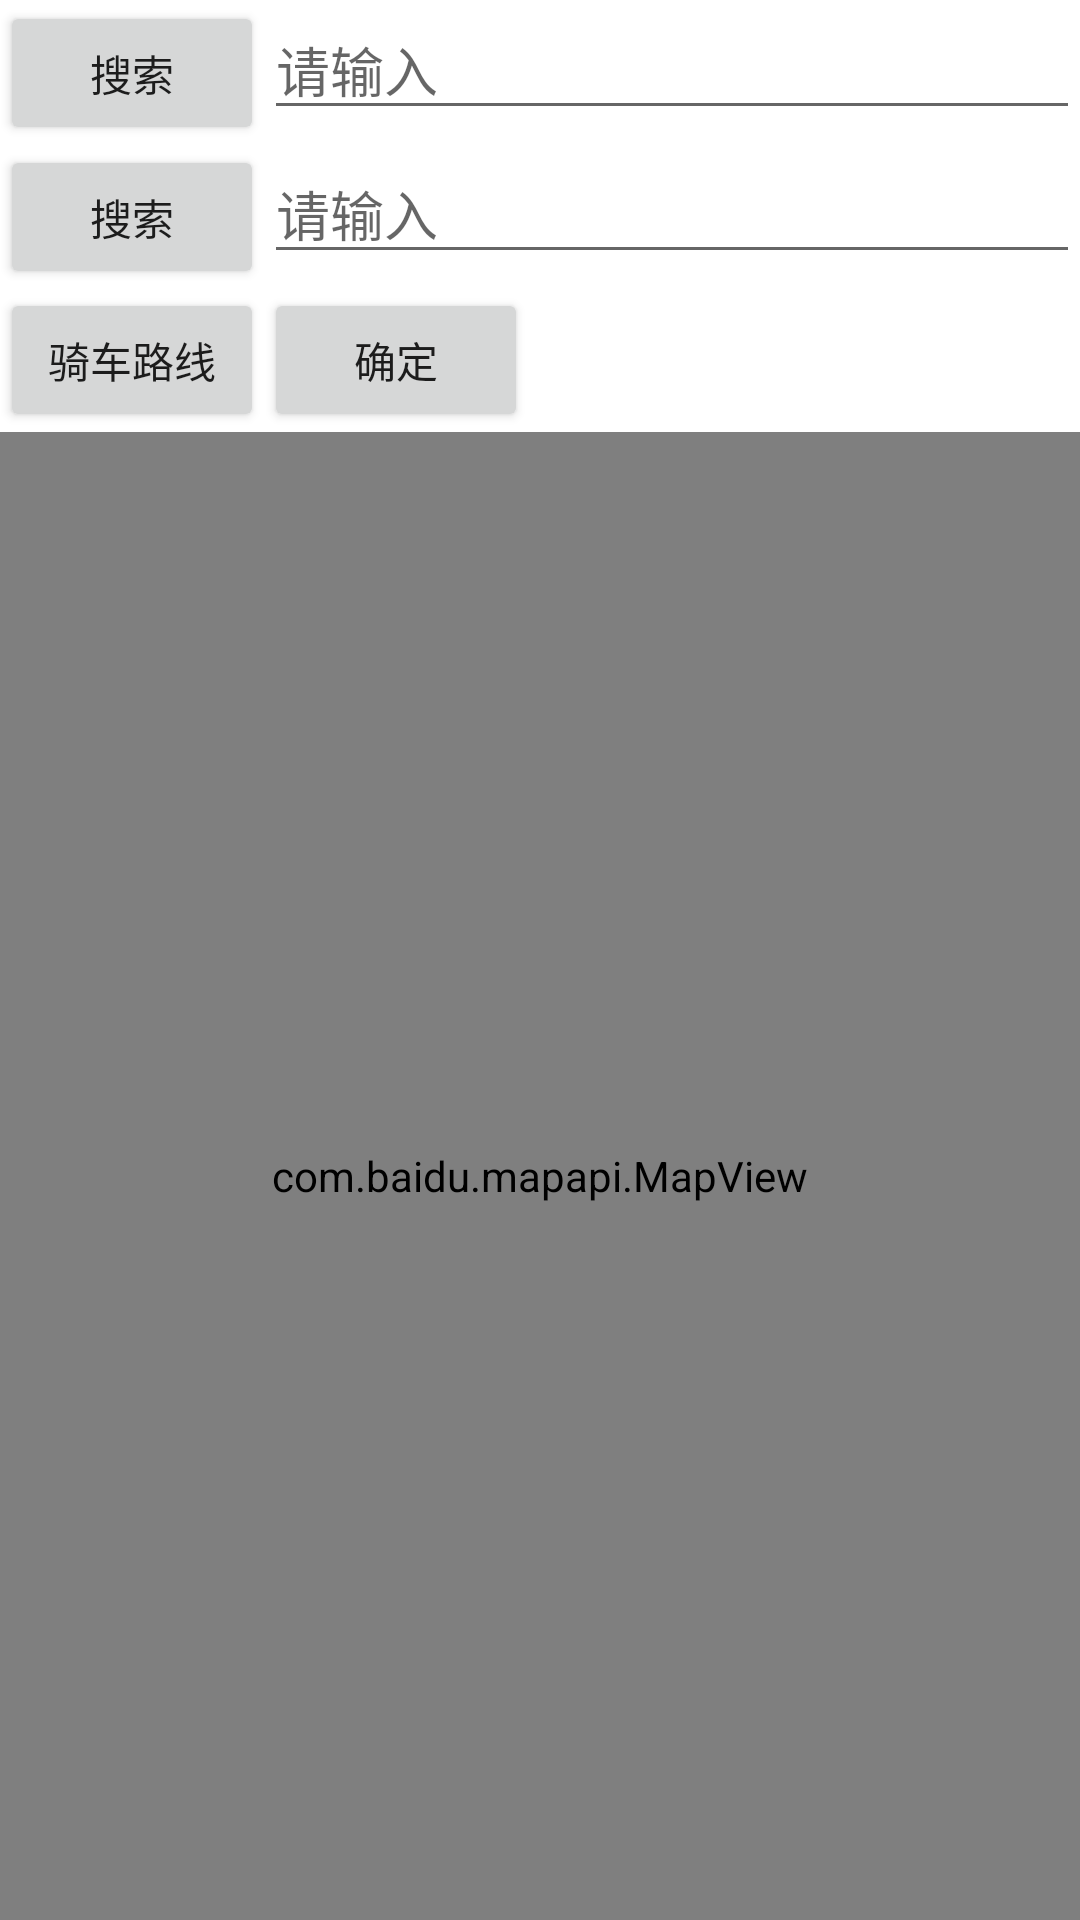

Here is an Android app screen rendered from its layout file. Give the layout XML and the strings, colors and styles it references.
<!-- AndroidManifest.xml: fallback theme Theme.MaterialComponents.DayNight.NoActionBar -->
<!-- res/layout/activity_route_selection.xml -->
<?xml version="1.0" encoding="utf-8"?>
<LinearLayout 
    xmlns:android="http://schemas.android.com/apk/res/android"
    android:orientation="vertical"
    android:layout_width="fill_parent"
    android:layout_height="fill_parent"
    >
    <LinearLayout 
	    android:id = "@+id/route_information_editing"
    	android:orientation="vertical"
    	android:layout_width="fill_parent"
    	android:layout_height="wrap_content"
    >
     <LinearLayout xmlns:android="http://schemas.android.com/apk/res/android"
    android:orientation="horizontal"
    android:layout_width="fill_parent"
    android:layout_height="wrap_content">
<Button
    	android:id="@+id/btn_selection_search_start_location"
    	android:text="搜索"
    	android:layout_width="wrap_content"
    	android:layout_height="wrap_content"
    />
<EditText
	android:id="@+id/selection_start_location"
    android:layout_width="fill_parent" 
    android:layout_height="wrap_content" 
    android:hint="请输入"
/>

</LinearLayout>
 <LinearLayout xmlns:android="http://schemas.android.com/apk/res/android"
    android:orientation="horizontal"
    android:layout_width="fill_parent"
    android:layout_height="wrap_content">
<Button
    	android:id="@+id/btn_selection_search_terminate_location"
    	android:text="搜索"
    	android:layout_width="wrap_content"
    	android:layout_height="wrap_content"
    />
<EditText
	android:id="@+id/select_end_location"
    android:layout_width="fill_parent" 
    android:layout_height="wrap_content" 
    android:hint="请输入"
/>

</LinearLayout>
    <LinearLayout xmlns:android="http://schemas.android.com/apk/res/android"
    android:orientation="horizontal"
    android:layout_width="fill_parent"
    android:layout_height="wrap_content">
    <Button
    	android:id="@+id/btn_selection_ride_button"
    	android:text="骑车路线"
    	android:layout_width="wrap_content"
    	android:layout_height="wrap_content"
    />
    <Button
    	android:id="@+id/btn_return_coordinate_button"
    	android:text="确定"
    	android:layout_width="wrap_content"
    	android:layout_height="wrap_content"
    />
</LinearLayout>
</LinearLayout>
 <com.baidu.mapapi.MapView android:id="@+id/selection_bmapView"
	android:layout_width="fill_parent" android:layout_height="fill_parent" 
	android:clickable="true"     
	/>
</LinearLayout>
<!-- resources referenced by this layout -->
<resources>

</resources>
